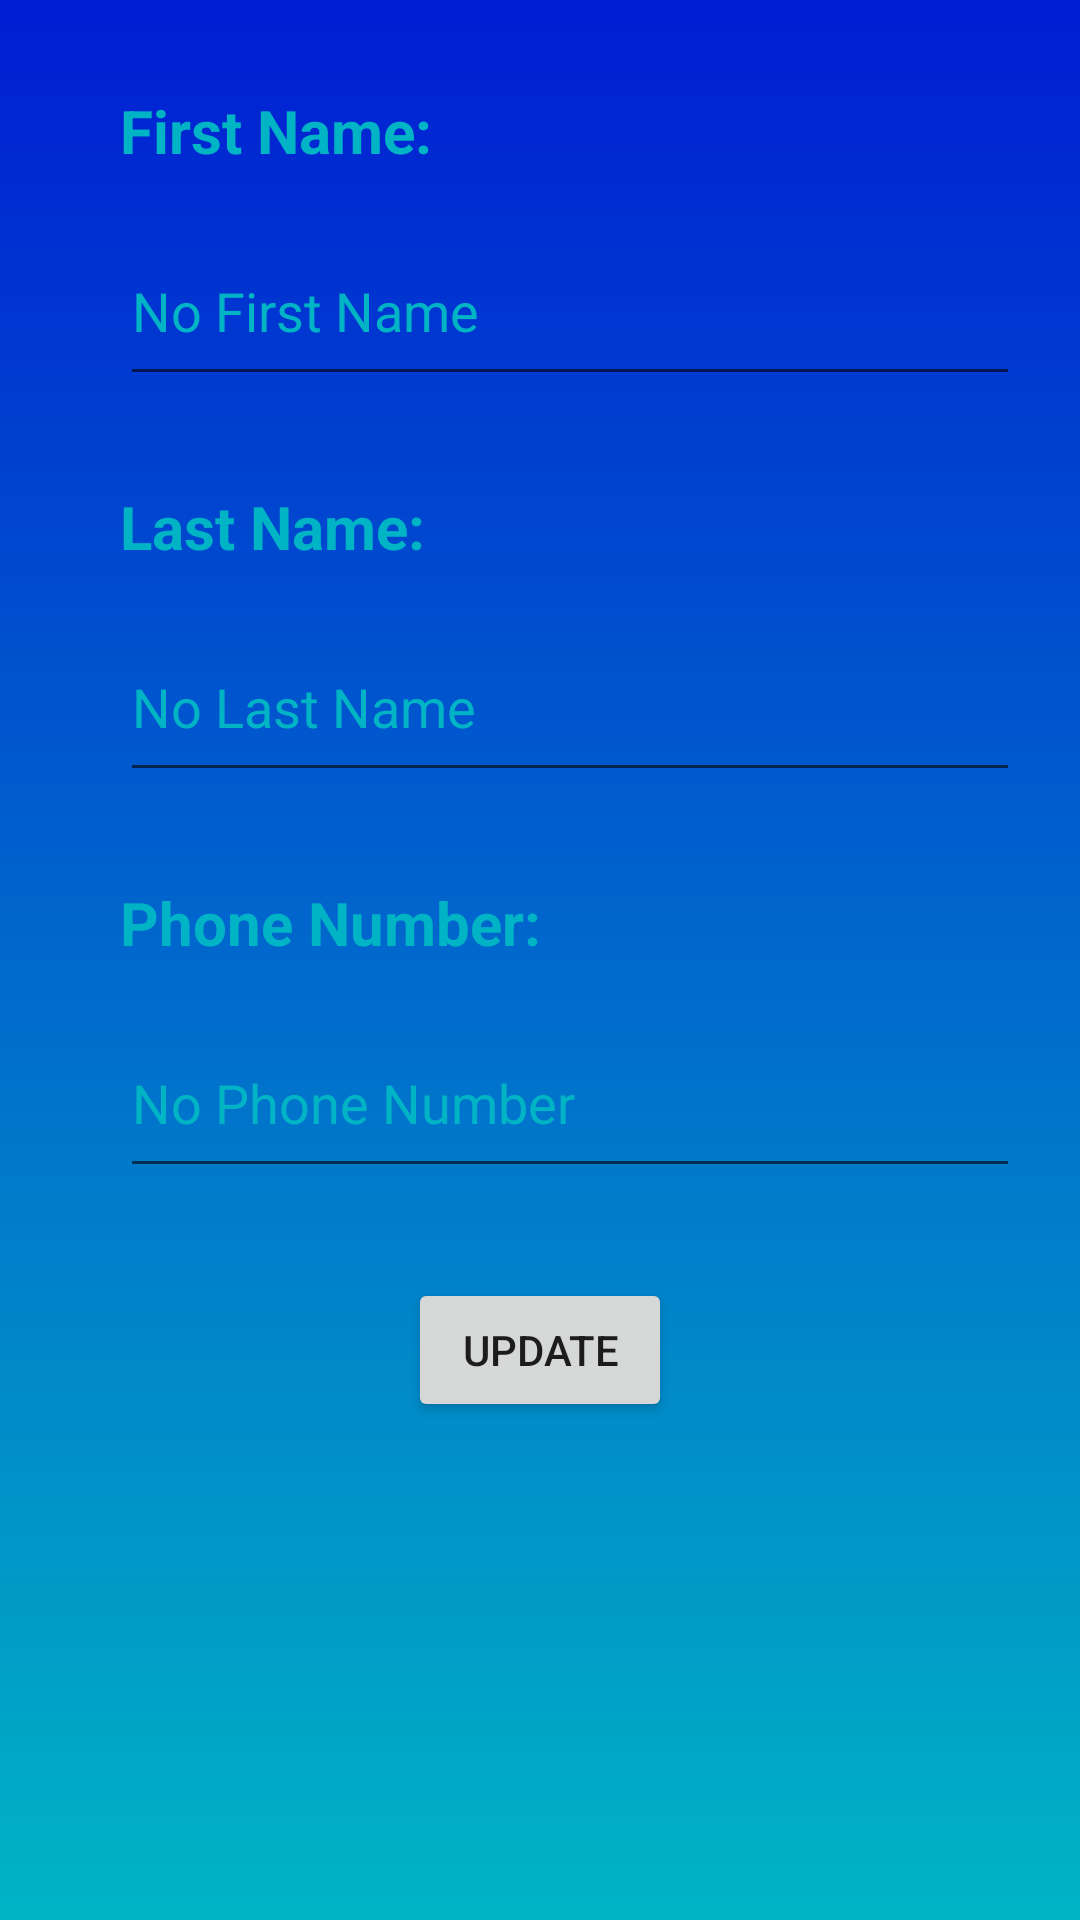

Produce the Android XML layout that renders to this screen, including the resource entries it uses.
<!-- AndroidManifest.xml: application theme general_theme -->
<!-- res/layout/activity_change_user_info.xml -->
<?xml version="1.0" encoding="utf-8"?>
<androidx.appcompat.widget.LinearLayoutCompat xmlns:android="http://schemas.android.com/apk/res/android"
    xmlns:app="http://schemas.android.com/apk/res-auto"
    xmlns:tools="http://schemas.android.com/tools"
    android:layout_width="match_parent"
    android:layout_height="match_parent"
    android:orientation="vertical"
    android:background="@drawable/gradient_main_menu"
    tools:context=".Change_user_info">

    <ScrollView
        android:layout_width="match_parent"
        android:layout_height="match_parent">

        <LinearLayout
            android:orientation="vertical"
            android:layout_width="match_parent"
            android:layout_height="match_parent">

            <TextView
                android:textColor="#00B4C5"
                android:textStyle="bold"
                android:layout_marginTop="30dp"
                android:layout_marginLeft="40dp"
                android:layout_width="wrap_content"
                android:layout_height="wrap_content"
                android:textSize="20dp"
                android:text="@string/first_name"
                />

            <EditText
                android:textColor="#00B4C5"
                android:hint="@string/no_first_name"
                android:id="@+id/edtFirstName"
                android:layout_marginTop="15dp"
                android:layout_marginLeft="40dp"
                android:layout_width="300dp"
                android:layout_height="60dp"
                />

            <TextView
                android:textColor="#00B4C5"
                android:textStyle="bold"
                android:layout_marginTop="30dp"
                android:layout_marginLeft="40dp"
                android:layout_width="wrap_content"
                android:layout_height="wrap_content"
                android:textSize="20dp"
                android:text="@string/last_name"
                />

            <EditText
                android:textColor="#00B4C5"
                android:hint="@string/no_last_name"
                android:id="@+id/edtLastName"
                android:layout_marginTop="15dp"
                android:layout_marginLeft="40dp"
                android:layout_width="300dp"
                android:layout_height="60dp"
                />

            <TextView
                android:textColor="@color/end_main_menu_gradient"
                android:textStyle="bold"

                android:layout_marginTop="30dp"
                android:layout_marginLeft="40dp"
                android:layout_width="wrap_content"
                android:layout_height="wrap_content"
                android:textSize="20dp"
                android:text="@string/phone_number"
                />

            <EditText
                android:textColor="@color/end_main_menu_gradient"
                android:inputType="phone"
                android:id="@+id/edtPhoneNumber"
                android:hint="@string/no_phone_number"
                android:layout_marginTop="15dp"
                android:layout_marginLeft="40dp"
                android:layout_width="300dp"
                android:layout_height="60dp"
                />

            <Button
                android:id="@+id/btnUpdate"
                android:layout_marginTop="30dp"
                android:layout_width="wrap_content"
                android:layout_height="wrap_content"
                android:text="@string/update"
                android:layout_gravity="center"
                />



        </LinearLayout>
    </ScrollView>



</androidx.appcompat.widget.LinearLayoutCompat>
<!-- resources referenced by this layout -->
<resources>
  <color name="end_main_menu_gradient">#00B4C5</color>
  <!-- drawable gradient_main_menu (drawable) -->
  <?xml version="1.0" encoding="UTF-8"?>
  <shape xmlns:android="http://schemas.android.com/apk/res/android"
      android:shape="rectangle">
      <gradient
          android:startColor="#001DD3"
          android:endColor="#00B4C5"
          android:angle="270"/>
  
  </shape>
  <string name="first_name">First Name:</string>
  <string name="last_name">Last Name:</string>
  <string name="no_first_name">No First Name</string>
  <string name="no_last_name">No Last Name</string>
  <string name="no_phone_number">No Phone Number</string>
  <string name="phone_number">Phone Number:</string>
  <string name="update">Update</string>
  <style name="general_theme" parent="Theme.MaterialComponents.DayNight.NoActionBar">
          
          
          <item name="colorPrimary">#001ABD</item>
          <item name="colorPrimaryDark">#00138F</item>
          <item name="android:textColorHint">@color/end_main_menu_gradient</item>
      </style>
</resources>
